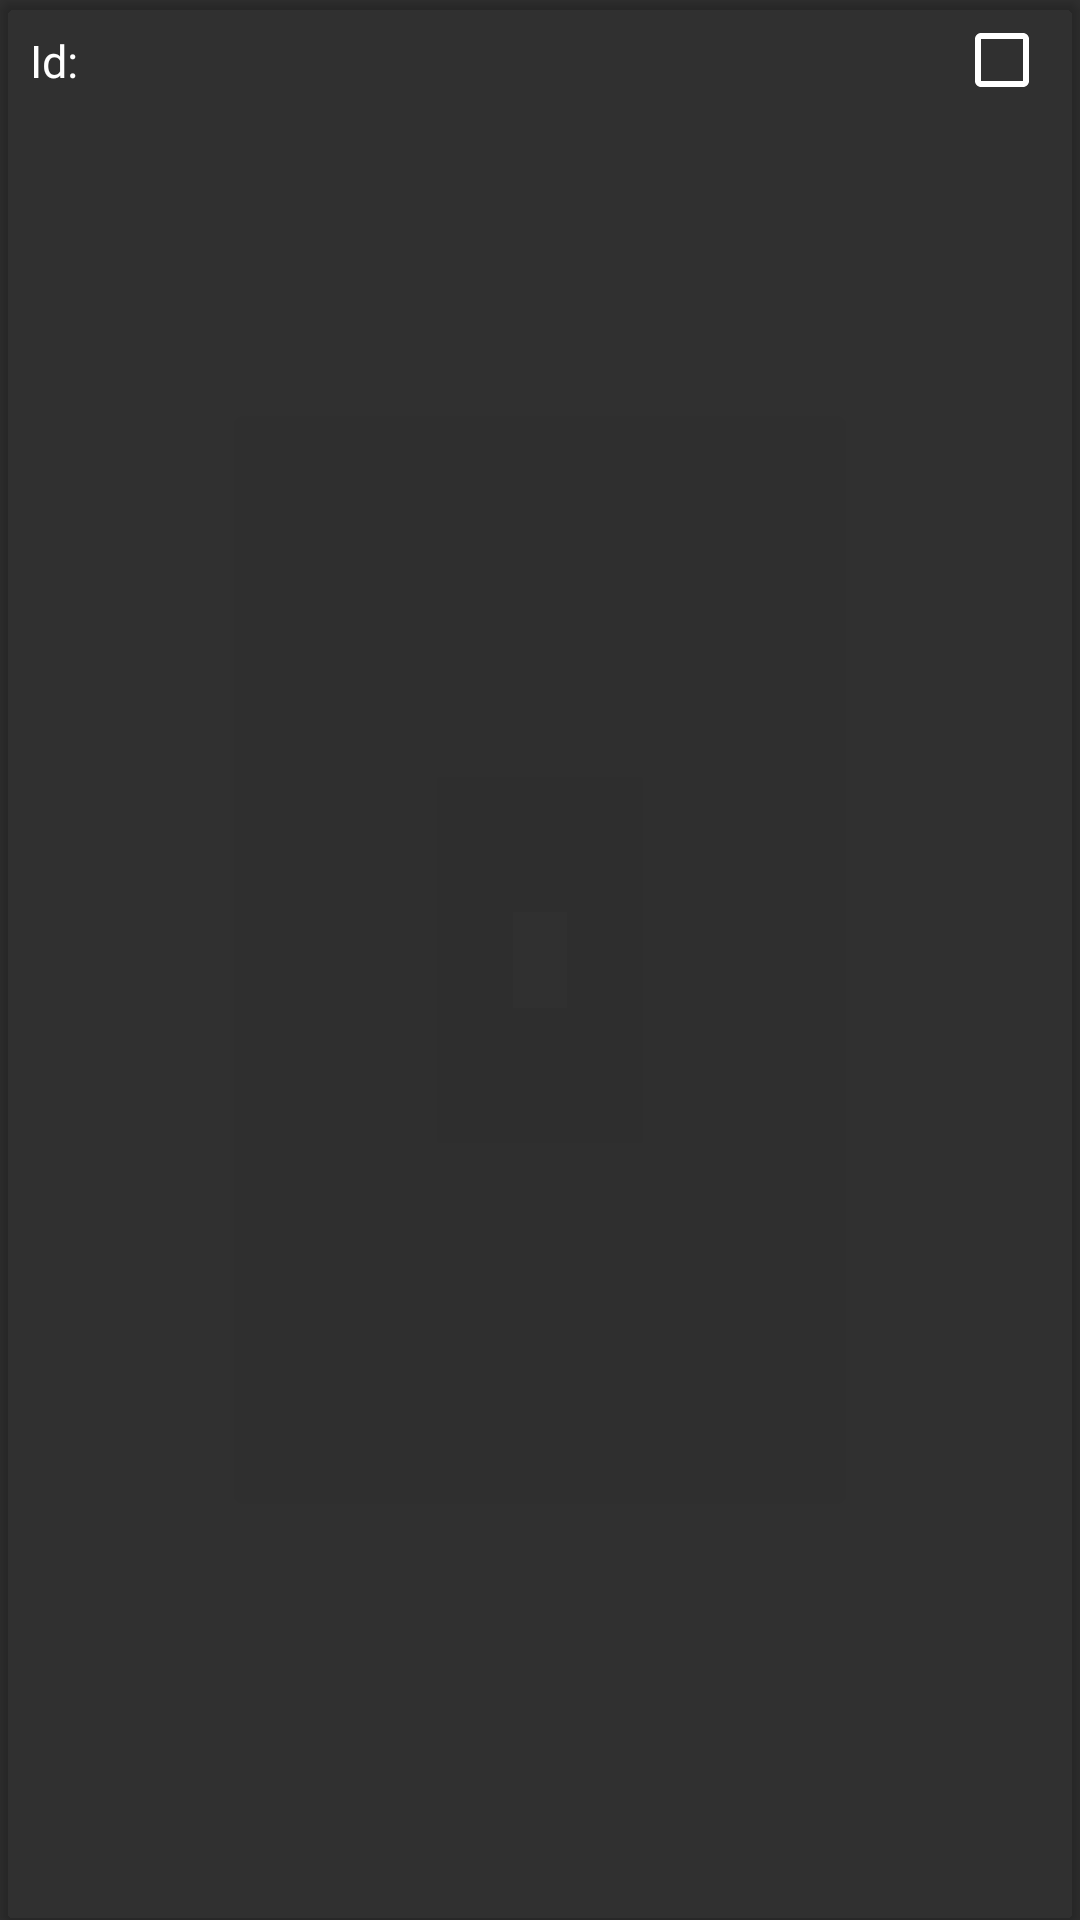

Reconstruct the res/layout file that produces this screen, plus the resources it refers to.
<!-- AndroidManifest.xml: application theme Theme.AppCompat.NoActionBar -->
<!-- res/layout/return_item.xml -->
<?xml version="1.0" encoding="utf-8"?>
<android.support.v7.widget.CardView xmlns:android="http://schemas.android.com/apk/res/android"
    xmlns:app="http://schemas.android.com/apk/res-auto"
    android:layout_width="match_parent"
    android:layout_height="wrap_content"
    android:layout_margin="5dp"
    app:cardBackgroundColor="@android:color/transparent"
    app:cardCornerRadius="5dp">

    <LinearLayout
        android:layout_width="match_parent"
        android:layout_height="wrap_content"
        android:orientation="horizontal">

        <LinearLayout
            android:layout_width="match_parent"
            android:layout_height="wrap_content"
            android:layout_margin="5dp"
            android:layout_weight="1"
            android:orientation="vertical">

            
                
                
                
                
                
                
                
                

            
                
                
                
                
                
                
                
                

            
                
                
                
                
                
                
                
                

            <TextView
                android:id="@+id/bookid2"
                android:layout_width="match_parent"
                android:layout_height="wrap_content"
                android:fontFamily="@font/century"
                android:padding="5dp"
                android:text="Id:"
                android:textColor="@android:color/white"
                android:textSize="15sp" />

        </LinearLayout>

        <CheckBox
            android:id="@+id/checkBox"
            android:layout_width="wrap_content"
            android:layout_height="wrap_content"
            android:layout_gravity="center"
            android:padding="5dp"
            android:buttonTint="@android:color/white"/>

    </LinearLayout>

</android.support.v7.widget.CardView>
<!-- resources referenced by this layout -->
<resources>

</resources>
